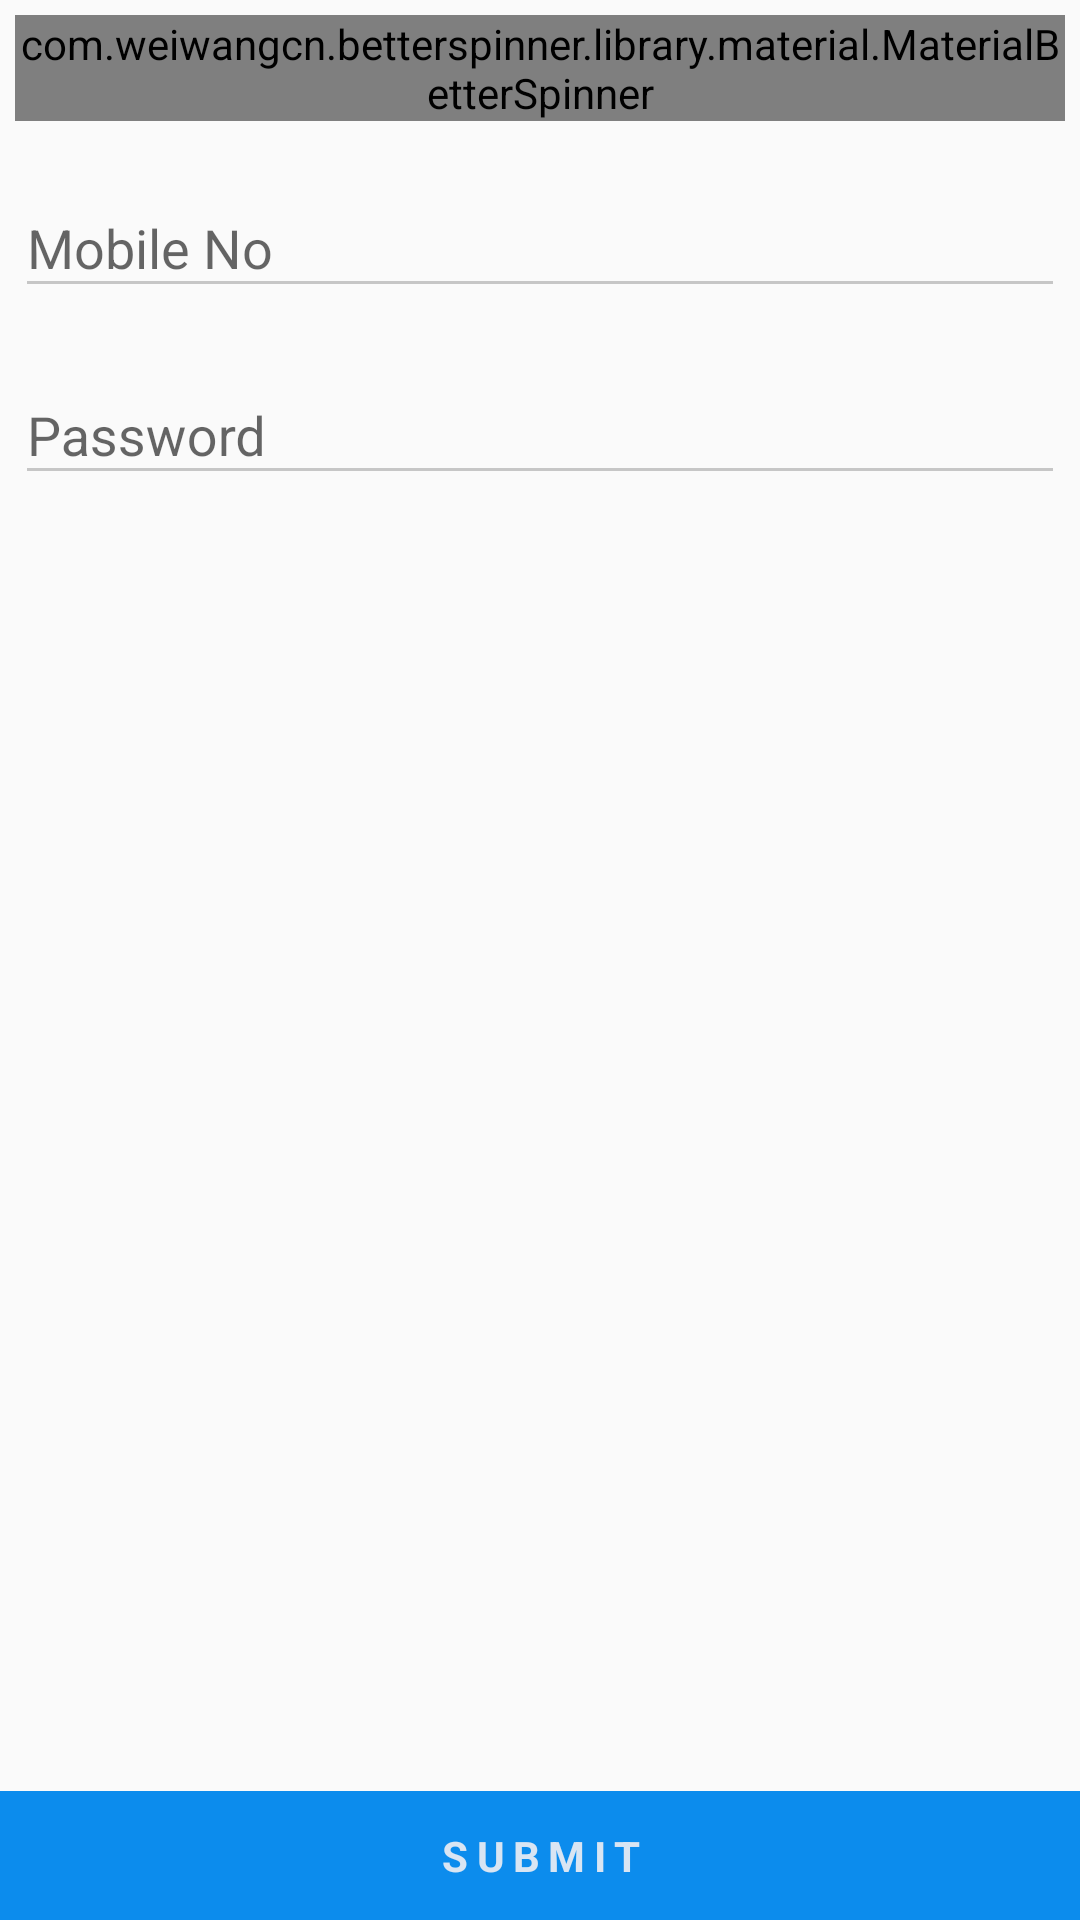

This screen was rendered from an Android layout file. Write that file and the resources it references.
<!-- AndroidManifest.xml: application theme AppTheme -->
<!-- res/layout/staff_register.xml -->
<?xml version="1.0" encoding="utf-8"?>
<RelativeLayout xmlns:android="http://schemas.android.com/apk/res/android"
    xmlns:app="http://schemas.android.com/apk/res-auto"
    android:layout_width="match_parent"
    android:layout_height="match_parent"
    android:orientation="vertical">

    <androidx.core.widget.NestedScrollView
        android:layout_width="match_parent"
        android:layout_height="wrap_content"
        android:layout_marginBottom="50dp">

        <LinearLayout
            android:layout_width="match_parent"
            android:layout_height="wrap_content"
            android:orientation="vertical">

            <com.weiwangcn.betterspinner.library.material.MaterialBetterSpinner
                android:id="@+id/storeid"
                android:layout_width="match_parent"
                android:layout_height="wrap_content"
                android:hint="Select Store"
                android:textColor="@color/black"
                android:textSize="15dp"
                android:layout_marginRight="10dp"
                android:layout_marginLeft="10dp"
                android:layout_margin="5dp"
                android:textColorHint="#c6c6c6"
                app:met_floatingLabel="normal"/>

            <com.google.android.material.textfield.TextInputLayout
                android:layout_width="match_parent"
                android:layout_height="wrap_content"
                android:layout_gravity="center"
                android:layout_margin="5dp">

                <EditText
                    android:id="@+id/name"
                    android:layout_width="match_parent"
                    android:layout_height="wrap_content"
                    android:layout_gravity="center"
                    android:backgroundTint="@color/gray"
                    android:hint="Mobile No"
                    android:inputType="number"
                    android:textColorHint="#c6c6c6"
                    android:textSize="@dimen/textsize" />

            </com.google.android.material.textfield.TextInputLayout>



            <com.google.android.material.textfield.TextInputLayout
                android:layout_width="match_parent"
                android:layout_height="wrap_content"
                android:layout_gravity="center"
                android:layout_margin="5dp"
                android:layout_weight="1">

                <EditText
                    android:id="@+id/password"
                    android:layout_width="match_parent"
                    android:layout_height="wrap_content"
                    android:layout_gravity="center"
                    android:backgroundTint="@color/gray"
                    android:hint="Password"
                    android:inputType="number"
                    android:textColorHint="#c6c6c6"
                    android:textSize="@dimen/textsize" />

            </com.google.android.material.textfield.TextInputLayout>

                </LinearLayout>
    </androidx.core.widget.NestedScrollView>

    <TextView
        android:id="@+id/submit"
        android:layout_width="match_parent"
        android:layout_height="wrap_content"
        android:layout_alignParentBottom="true"
        android:layout_alignParentLeft="true"
        android:layout_alignParentStart="true"
        android:layout_gravity="bottom"
        android:background="@color/colorPrimary"
        android:gravity="center"
        android:letterSpacing="0.2"
        android:padding="12dp"
        android:text="SUBMIT"
        android:textColor="#d9e5f3"
        android:textStyle="bold" />
</RelativeLayout>
<!-- resources referenced by this layout -->
<resources>
  <color name="black">#000000</color>
  <color name="colorPrimary">#0c8ced </color>
  <color name="gray">#c6c6c6</color>
  <style name="AppTheme" parent="Theme.AppCompat.Light.DarkActionBar">
          
          <item name="colorPrimary">@color/colorPrimary</item>
          <item name="colorPrimaryDark">@color/colorPrimaryDark</item>
          <item name="colorAccent">@color/colorPrimary</item>
      </style>
  <color name="colorPrimaryDark">#0689ED</color>
</resources>
